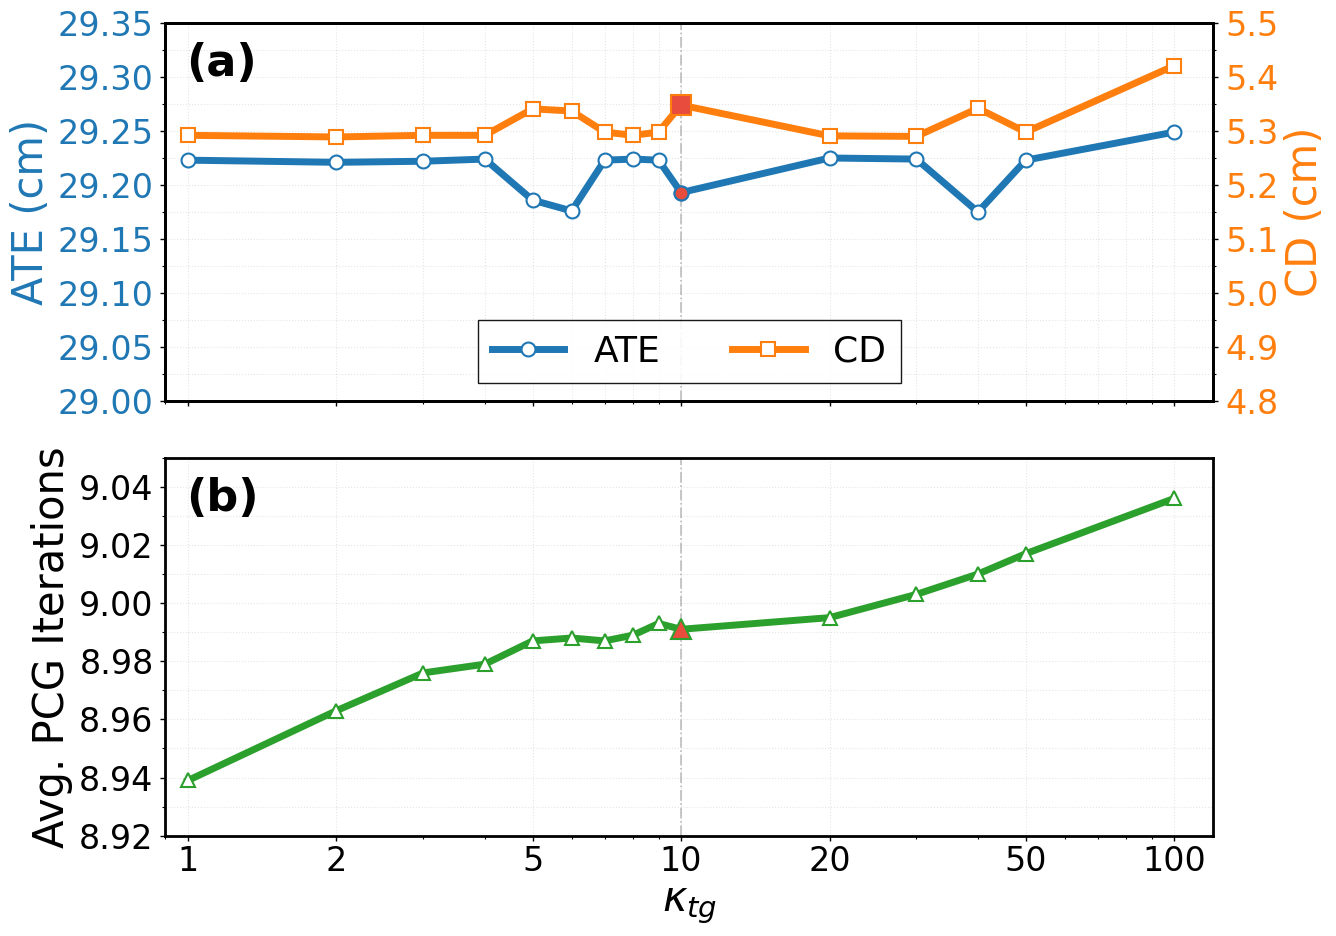

Reproduce this figure in Python.
import matplotlib.pyplot as plt
import numpy as np
from matplotlib.ticker import FormatStrFormatter, MaxNLocator, MultipleLocator
import matplotlib.patches as mpatches

# 设置出版质量的图表样式
plt.rcParams['font.family'] = 'Arial'  # Times New Roman is not available by default in matplotlib
plt.rcParams['font.size'] = 28
plt.rcParams['axes.linewidth'] = 2.0
plt.rcParams['lines.linewidth'] = 2.0
plt.rcParams['xtick.major.width'] = 1.0
plt.rcParams['ytick.major.width'] = 1.0
plt.rcParams['xtick.minor.width'] = 0.8
plt.rcParams['ytick.minor.width'] = 0.8

# 从LaTeX表格提取的数据
kappa = np.array([1, 2, 3, 4, 5, 6, 7, 8, 9, 10, 20, 30, 40, 50, 100])
ate = np.array([29.223, 29.221, 29.222, 29.224, 29.186, 29.176, 29.223, 
                29.224, 29.223, 29.193, 29.225, 29.224, 29.175, 29.223, 29.249])
cd = np.array([5.292, 5.289, 5.292, 5.292, 5.341, 5.337, 5.298, 
               5.292, 5.298, 5.348, 5.291, 5.290, 5.342, 5.298, 5.421])
pcg_iter = np.array([8.939, 8.963, 8.976, 8.979, 8.987, 8.988, 8.987, 
                     8.989, 8.993, 8.991, 8.995, 9.003, 9.010, 9.017, 9.036])

# Nature顶级期刊配色方案 - 更优雅的配色
color_ate = '#1F77B4'  # 经典蓝色
color_cd = '#FF7F0E'   # 橙色
color_pcg = '#2CA02C'  # 绿色
highlight_color = '#E74C3C'  # 红色高亮

# 创建图表
fig, (ax1, ax2) = plt.subplots(2, 1, figsize=(14, 10), sharex=True)
# how to adjust the space between two subplots
# plt.subplots_adjust(hspace=0.05)

# ========== 第一张图：ATE和CD vs κ ==========
# 创建双Y轴
ax1_cd = ax1.twinx()

# 绘制ATE（左Y轴）- 使用较小的标记
line1 = ax1.plot(kappa, ate, marker='o', linestyle='-', color=color_ate, 
                 linewidth=5, markersize=10, markerfacecolor='white', 
                 markeredgewidth=1.5, markeredgecolor=color_ate, label='ATE', zorder=3)

# 高亮κ=10的点
ax1.plot(10, ate[9], marker='o', markersize=10, color=highlight_color, 
         markerfacecolor=highlight_color, markeredgewidth=1.5, 
         markeredgecolor=color_ate, zorder=4)

# 绘制CD（右Y轴）- 使用较小的标记
line2 = ax1_cd.plot(kappa, cd, marker='s', linestyle='-', color=color_cd, 
                    linewidth=5, markersize=10, markerfacecolor='white', 
                    markeredgewidth=1.5, markeredgecolor=color_cd, label='CD', zorder=3)

# 高亮κ=10的点
ax1_cd.plot(10, cd[9], marker='s', markersize=15, color=highlight_color, 
            markerfacecolor=highlight_color, markeredgewidth=1.5, 
            markeredgecolor=color_cd, zorder=4)
# 设置左Y轴（ATE）- 扩大范围让曲线看起来更稳定
ax1.set_ylabel('ATE (cm)', fontsize=30, color=color_ate)
ax1.tick_params(axis='y', labelcolor=color_ate, labelsize=24, pad=5)
ax1.set_ylim([29.00, 29.35])  # 扩大范围
ax1.yaxis.set_major_locator(MultipleLocator(0.05))  # 调整刻度间隔
ax1.yaxis.set_minor_locator(MultipleLocator(0.025))
ax1.yaxis.set_major_formatter(FormatStrFormatter('%.2f'))

# 设置右Y轴（CD）- 扩大范围让曲线看起来更稳定
ax1_cd.set_ylabel('CD (cm)', fontsize=30, color=color_cd)
ax1_cd.tick_params(axis='y', labelcolor=color_cd, labelsize=24, pad=5)
ax1_cd.set_ylim([4.8, 5.5])  # 从5.0开始，扩大范围
ax1_cd.yaxis.set_major_locator(MultipleLocator(0.1))  # 调整刻度间隔
ax1_cd.yaxis.set_minor_locator(MultipleLocator(0.05))
ax1_cd.yaxis.set_major_formatter(FormatStrFormatter('%.1f'))

# 添加网格
ax1.grid(True, linestyle=':', alpha=0.2, color='gray', which='major')
ax1.grid(True, linestyle=':', alpha=0.2, color='gray', which='minor')

# 添加垂直线标记κ=10（更淡）
ax1.axvline(x=10, color='gray', linestyle='-.', alpha=0.5, linewidth=1.2)

# 添加图例 - 调整位置避免重叠
lines = line1 + line2
labels = [l.get_label() for l in lines]
ax1.legend(lines, labels, loc='lower center', fontsize=26, framealpha=0.9, ncols=2,  edgecolor='black', fancybox=False)

# 添加子图标签
ax1.text(0.02, 0.95, '(a)', transform=ax1.transAxes, fontsize=32, fontweight='bold', va='top')

# ========== 第二张图：PCG迭代次数 vs κ ==========
ax2.plot(kappa, pcg_iter, marker='^', linestyle='-', color=color_pcg, 
         linewidth=5, markersize=10, markerfacecolor='white', 
         markeredgewidth=1.5, markeredgecolor=color_pcg, zorder=3)

# 高亮κ=10的点
ax2.plot(10, pcg_iter[9], marker='^', markersize=15, color=highlight_color, 
         markerfacecolor=highlight_color, markeredgewidth=1.5, 
         markeredgecolor=color_pcg, zorder=4)

# 设置Y轴
ax2.set_ylabel('Avg. PCG Iterations', fontsize=30)
ax2.tick_params(axis='y', labelsize=24, pad=5)
ax2.set_xlabel('$\\kappa_{tg}$', fontsize=30)  # 简化标签
ax2.set_ylim([8.92, 9.05])
ax2.yaxis.set_major_locator(MultipleLocator(0.02))
ax2.yaxis.set_minor_locator(MultipleLocator(0.01))
ax2.yaxis.set_major_formatter(FormatStrFormatter('%.2f'))

# 设置X轴为对数刻度
ax2.set_xscale('log')
ax2.set_xlim([0.9, 120])
ax2.set_xticks([1, 2, 5, 10, 20, 50, 100])
ax2.get_xaxis().set_major_formatter(FormatStrFormatter('%d'))
ax2.tick_params(axis='both', labelsize=24)

# 添加网格
ax2.grid(True, linestyle=':', alpha=0.2, color='gray', which='major')
ax2.grid(True, linestyle=':', alpha=0.2, color='gray', which='minor', axis='y')

# 添加垂直线标记κ=10（更淡，无文字）
ax2.axvline(x=10, color='gray', linestyle='-.', alpha=0.5, linewidth=1.2)

# 添加子图标签
ax2.text(0.02, 0.95, '(b)', transform=ax2.transAxes, fontsize=32, 
         fontweight='bold', va='top')

# 调整布局
plt.tight_layout()
plt.subplots_adjust(hspace=0.15)

# 保存图表
plt.savefig('dcreg_parameter_analysis.pdf', format='pdf', dpi=300, bbox_inches='tight')
# plt.savefig('dcreg_parameter_analysis.png', format='png', dpi=300, bbox_inches='tight')
plt.show()

# 打印数据统计信息
print("数据统计:")
print(f"ATE - 平均值: {np.mean(ate):.3f} cm, 标准差: {np.std(ate):.3f} cm")
print(f"CD - 平均值: {np.mean(cd):.3f} cm, 标准差: {np.std(cd):.3f} cm")
print(f"PCG Iter - 平均值: {np.mean(pcg_iter):.3f}, 标准差: {np.std(pcg_iter):.3f}")
print(f"\nκ=10时的值:")
print(f"ATE: {ate[9]:.3f} cm")
print(f"CD: {cd[9]:.3f} cm")
print(f"PCG Iterations: {pcg_iter[9]:.3f}")